Photos from the image-classification dataset "isolated_obj" in the GitHub repository aharmer/dishBugs. Its 22 classes are: acari mites and ticks, amphipoda, annelida worms, araneae spiders, archaeognatha bristletails, blattodea cockroaches, carabidae ground beetles, chilopoda centipedes, coleoptera beetles, coleoptera larva, collembola springtails, diplopoda millipedes, diptera flies, formicidae ants, gastropoda snails and slugs, hymenoptera bees and wasps, isopoda woodlice, opiliones harvestmen, orthoptera grasshoppers and crickets, pseudoscorpiones false scorpions, tipulidae crane flies, vespidae wasps.

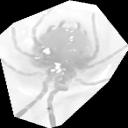
Label: acari mites and ticks

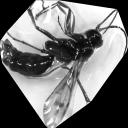
Label: hymenoptera bees and wasps

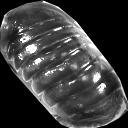
Label: isopoda woodlice

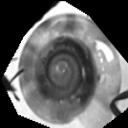
Label: gastropoda snails and slugs

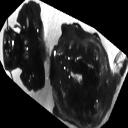
Label: coleoptera beetles

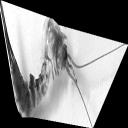
Label: archaeognatha bristletails
